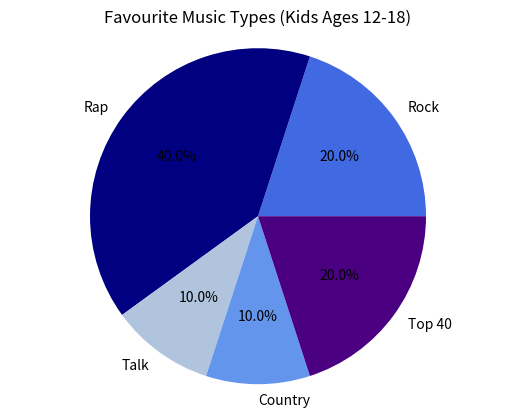

Source code (Python):
import matplotlib.pyplot as plt
plt.title("Favourite Music Types (Kids Ages 12-18)") 

music_types = ["Rock","Rap","Talk","Country","Top 40"]
numpeople = [100,200,50,50,100]

plt.pie(numpeople, labels = music_types,colors =['royalblue','navy','lightsteelblue','cornflowerblue','indigo'], autopct="%1.1f%%")
plt.axis('equal')
plt.show()
